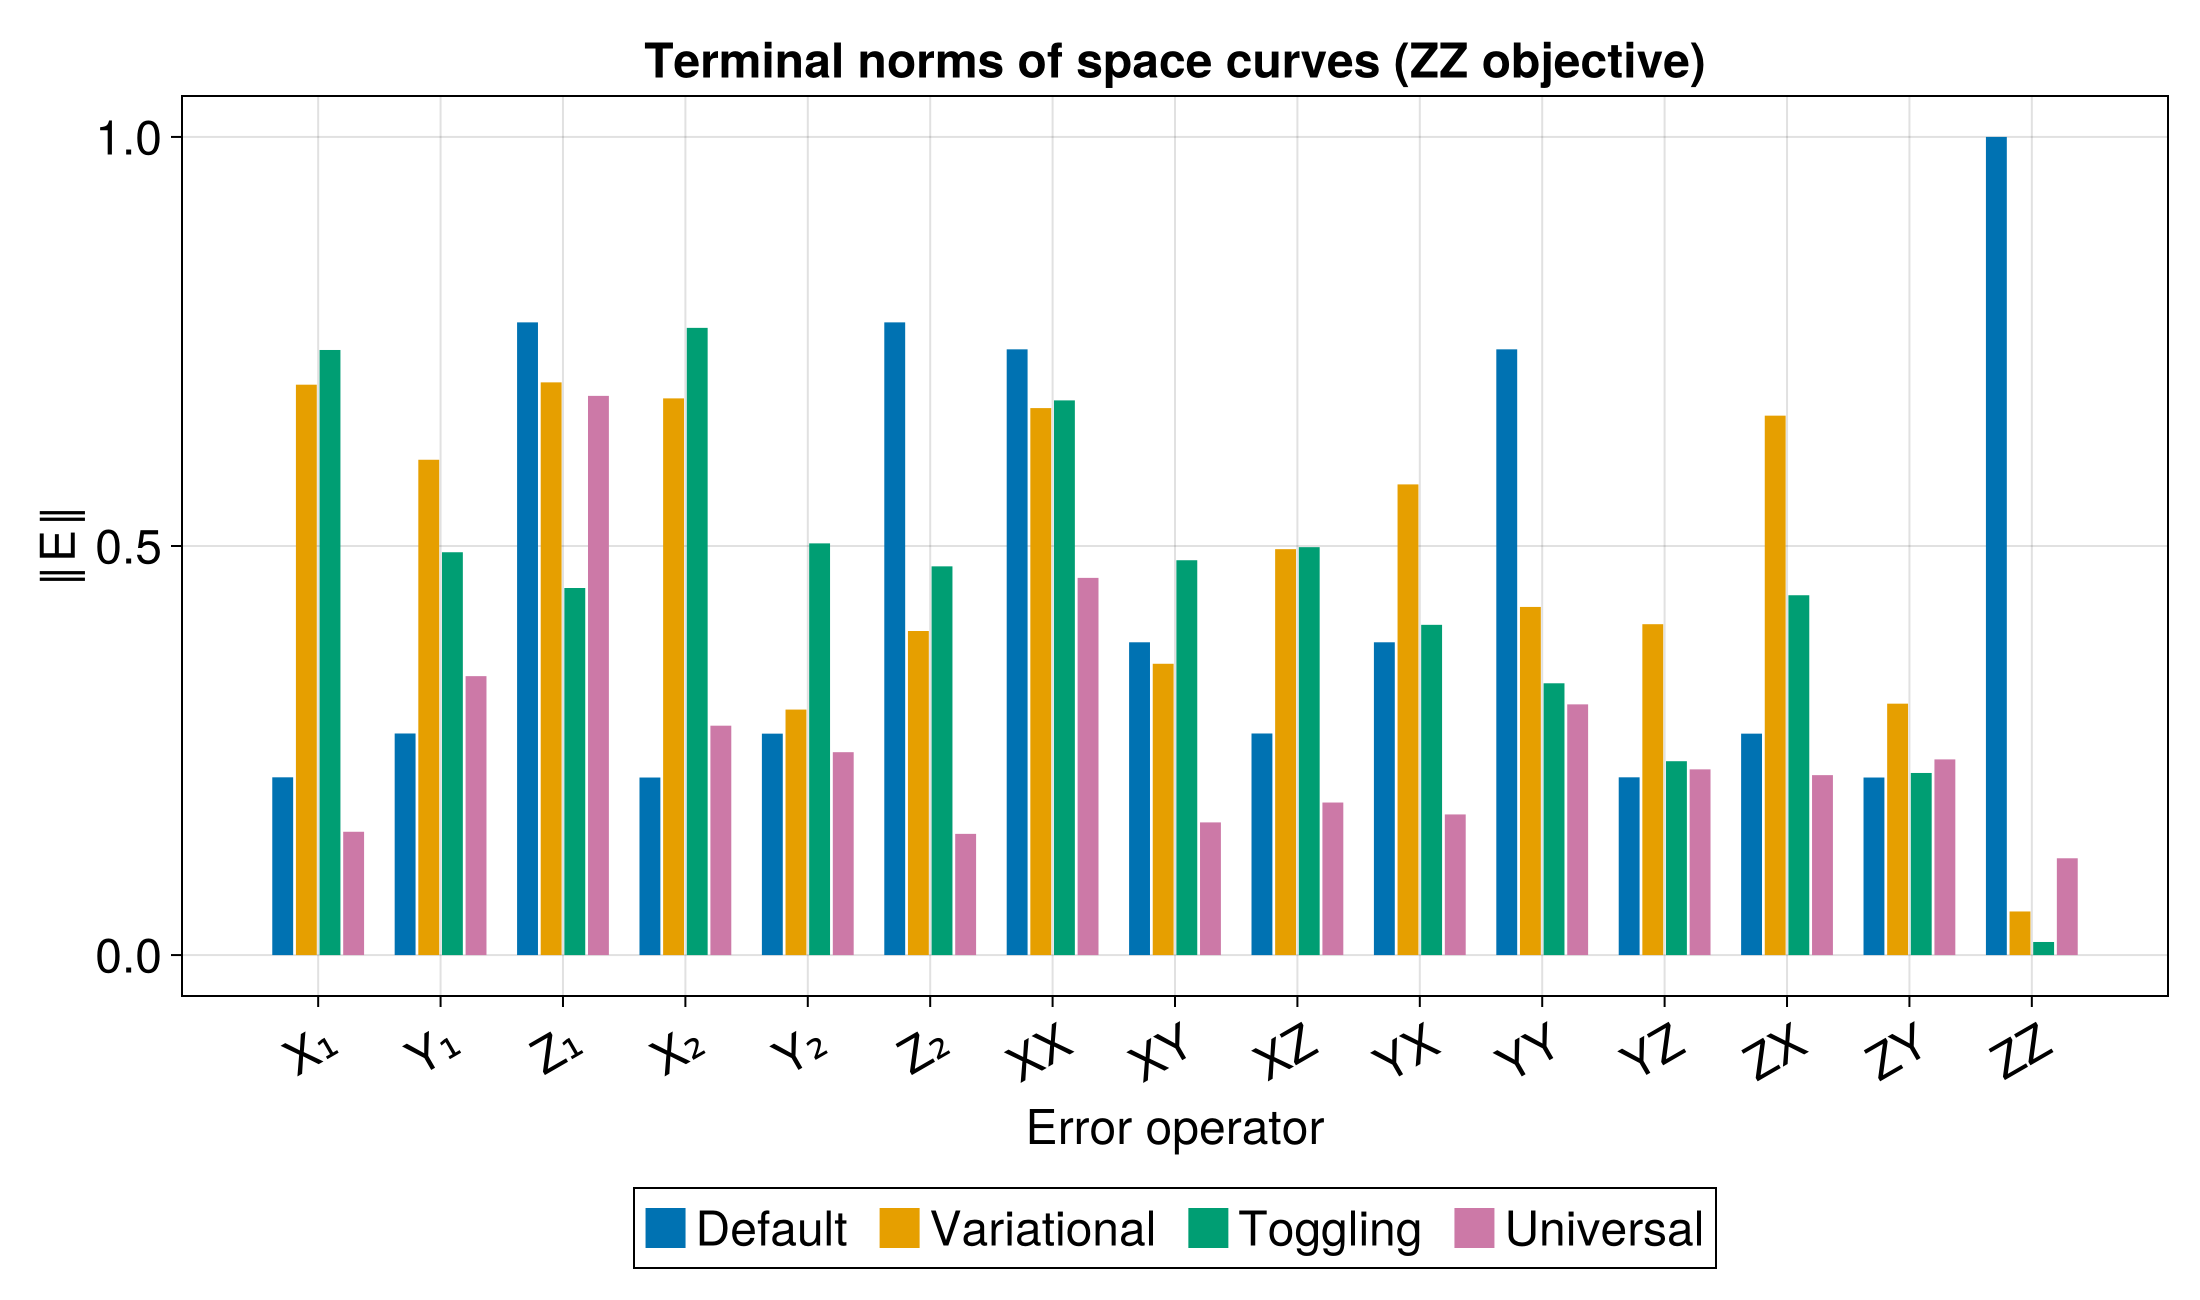

The table this chart was drawn from, first rows:
Error, Default, Variational, Toggling, Universal
X₁, 0.2173, 0.6972, 0.7396, 0.1507
Y₁, 0.2708, 0.6054, 0.4924, 0.3409
Z₁, 0.7733, 0.7, 0.4487, 0.6835
X₂, 0.217, 0.6804, 0.7666, 0.2804
Y₂, 0.2707, 0.3001, 0.5032, 0.248
Z₂, 0.7733, 0.3961, 0.4751, 0.1482
XX, 0.7404, 0.6685, 0.678, 0.461
XY, 0.3823, 0.3561, 0.4826, 0.1622
XZ, 0.2708, 0.4961, 0.4986, 0.1865
YX, 0.3823, 0.5753, 0.4036, 0.1719
YY, 0.7404, 0.4255, 0.3322, 0.3064
YZ, 0.2173, 0.4044, 0.237, 0.227
ZX, 0.2706, 0.6593, 0.4398, 0.2199
ZY, 0.217, 0.3073, 0.2226, 0.2392
ZZ, 1, 0.05332, 0.01602, 0.1183
